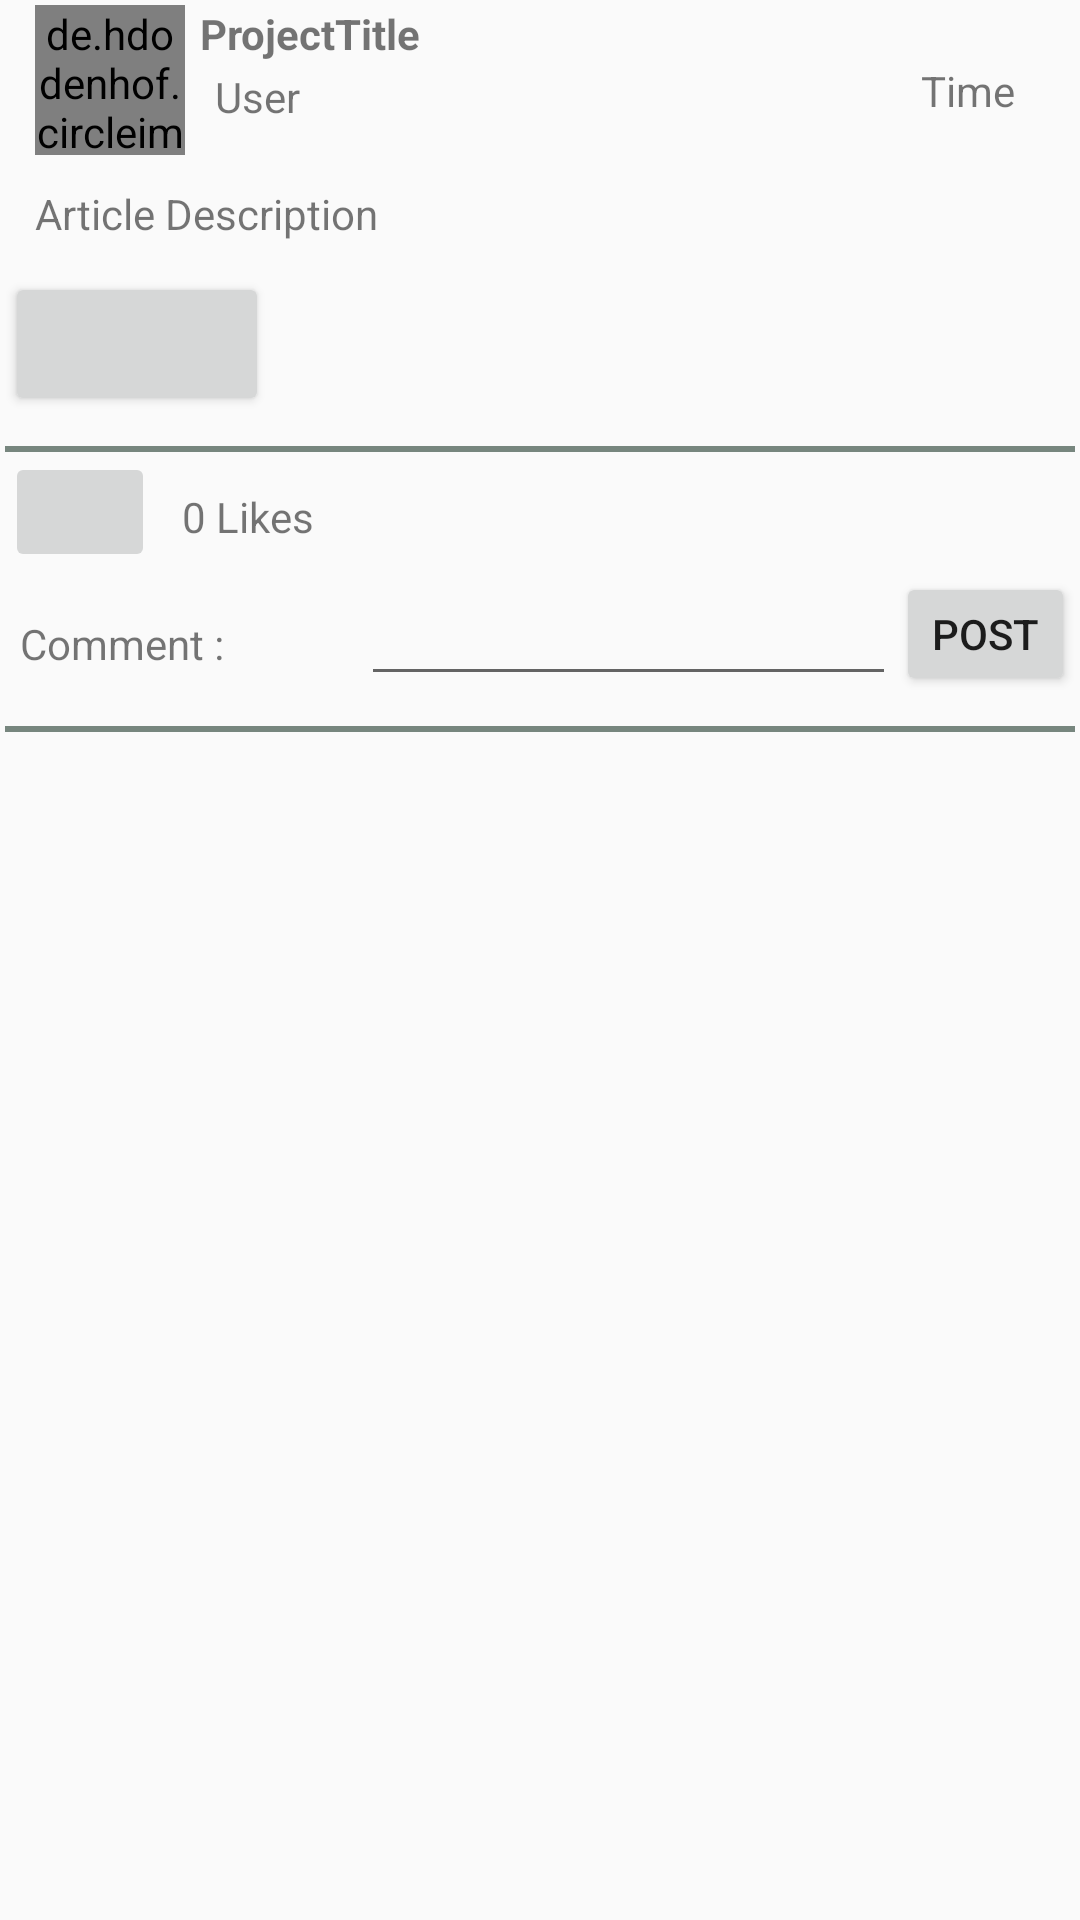

This screen was rendered from an Android layout file. Write that file and the resources it references.
<!-- AndroidManifest.xml: application theme AppTheme -->
<!-- res/layout/activity_post_details.xml -->
<?xml version="1.0" encoding="utf-8"?>
<ScrollView xmlns:android="http://schemas.android.com/apk/res/android"
    xmlns:app="http://schemas.android.com/apk/res-auto"
    xmlns:tools="http://schemas.android.com/tools"
    android:layout_width="match_parent"
    android:padding="5px"
    android:layout_height="match_parent"
    tools:context=".PostDetails">

    <LinearLayout
        android:layout_width="match_parent"
        android:layout_height="match_parent"
        android:orientation="vertical">


        <LinearLayout
            android:layout_width="match_parent"
            android:layout_height="wrap_content"
            android:layout_marginStart="10dp"
            android:layout_marginEnd="10dp">


            <de.hdodenhof.circleimageview.CircleImageView
                android:id="@+id/postDetailsProPicID"
                android:layout_width="50dp"
                android:layout_height="50dp"
                android:src="@drawable/ic_person_black_24dp" />

            <LinearLayout
                android:layout_width="fill_parent"
                android:layout_height="wrap_content"
                android:layout_marginStart="5dp"
                android:orientation="vertical">

                <LinearLayout
                    android:layout_width="match_parent"
                    android:layout_height="wrap_content"
                    android:orientation="horizontal">

                    <RelativeLayout
                        android:layout_width="0dp"
                        android:layout_height="wrap_content"
                        android:layout_weight="1">

                        <TextView
                            android:id="@+id/ProjectTitleID"
                            android:layout_width="wrap_content"
                            android:layout_height="wrap_content"
                            android:text="ProjectTitle"
                            android:textStyle="bold" />

                    </RelativeLayout>

                    <RelativeLayout
                        android:layout_width="0dp"
                        android:layout_height="wrap_content"
                        android:layout_weight="1">

                        <TextView
                            android:id="@+id/postDetailsDeletePostID"
                            android:layout_width="wrap_content"
                            android:layout_height="wrap_content"
                            android:text="Delete"
                            android:textAlignment="viewStart"
                            android:textColor="#013061"
                            android:layout_marginRight="40dp"
                            android:visibility="gone"
                            />

                        <TextView
                            android:id="@+id/postDetailsEditPostID"
                            android:layout_width="wrap_content"
                            android:layout_height="wrap_content"
                            android:layout_marginLeft="80dp"
                            android:text="Edit"
                            android:textAlignment="viewStart"
                            android:textColor="#0e3dca"
                            android:visibility="gone"
                            />

                    </RelativeLayout>

                </LinearLayout>

                <LinearLayout
                    android:layout_width="match_parent"
                    android:layout_height="wrap_content"
                    android:orientation="horizontal">

                    <ImageView
                        android:layout_width="wrap_content"
                        android:layout_height="wrap_content"
                        android:src="@drawable/ic_person_black_24dp" />

                    <TextView
                        android:id="@+id/postDetaisTextViewUserID"
                        android:layout_width="wrap_content"
                        android:layout_height="wrap_content"
                        android:layout_marginStart="5dp"
                        android:layout_marginTop="2dp"
                        android:text="User" />

                    <TextView
                        android:id="@+id/TimeID"
                        android:layout_width="match_parent"
                        android:layout_height="wrap_content"
                        android:layout_marginEnd="10dp"
                        android:text="Time"

                        android:textAlignment="viewEnd" />
                </LinearLayout>
            </LinearLayout>
        </LinearLayout>

        <LinearLayout
            android:layout_width="match_parent"
            android:layout_height="wrap_content"
            android:orientation="vertical">

            <TextView
                android:id="@+id/InformationID"
                android:layout_width="match_parent"
                android:layout_height="wrap_content"
                android:justificationMode="inter_word"
                android:padding="10dp"

                android:text="Article Description" />

            <Button
                android:id="@+id/downloadButtonId"
                android:layout_width="wrap_content"
                android:layout_height="wrap_content" />

        </LinearLayout>

        <LinearLayout
            android:layout_width="match_parent"
            android:layout_height="wrap_content"
            android:orientation="vertical"
            android:weightSum="10">

            <View
                android:layout_width="match_parent"
                android:layout_height="2dp"
                android:layout_marginTop="10dp"
                android:background="#77867e"
                android:paddingBottom="10dp">

            </View>

            <LinearLayout
                android:layout_width="match_parent"
                android:layout_height="wrap_content">

                <ImageButton
                    android:id="@+id/LikeID"
                    android:layout_width="50dp"
                    android:layout_height="40dp"
                    android:adjustViewBounds="true"
                    android:scaleType="fitCenter"
                    android:src="@drawable/not_liked" />

                <TextView
                    android:id="@+id/likeCountId"
                    android:layout_width="wrap_content"
                    android:layout_height="wrap_content"
                    android:paddingStart="9dp"
                    android:paddingTop="12dp"
                    android:text="0 Likes" />

            </LinearLayout>

            <LinearLayout
                android:layout_width="match_parent"
                android:layout_height="match_parent"
                android:weightSum="6">

                <TextView
                    android:id="@+id/commentTextViewID"
                    android:layout_width="0dp"
                    android:layout_height="wrap_content"
                    android:layout_weight="2"
                    android:paddingStart="5dp"
                    android:text="Comment : " />

                <EditText
                    android:id="@+id/CommentID"
                    android:layout_width="0dp"
                    android:layout_height="wrap_content"
                    android:layout_weight="3" />

                <Button
                    android:id="@+id/PostCommentID"
                    android:layout_width="0dp"
                    android:layout_height="match_parent"
                    android:layout_weight="1"
                    android:text="Post"

                    />
            </LinearLayout>

            <View
                android:layout_width="match_parent"
                android:layout_height="2dp"
                android:layout_marginTop="10dp"
                android:background="#77867e"
                android:id="@+id/lastViewID"
                android:paddingBottom="10dp">

            </View>
        </LinearLayout>

        <android.support.v7.widget.RecyclerView
            android:id="@+id/commentRecyclerViewId"
            android:layout_width="match_parent"
            android:layout_height="match_parent">

        </android.support.v7.widget.RecyclerView>

    </LinearLayout>

</ScrollView>
<!-- resources referenced by this layout -->
<resources>
  <style name="AppTheme" parent="Theme.AppCompat.Light.DarkActionBar">
          
          <item name="colorPrimary"> @color/titleBar </item>
          <item name="colorPrimaryDark">@color/colorPrimaryDark</item>
          <item name="colorAccent">@color/colorAccent</item>
      </style>
  <color name="titleBar">#16196b</color>
  <color name="colorPrimaryDark">#5D4037</color>
  <color name="colorAccent">#FF4081</color>
</resources>
